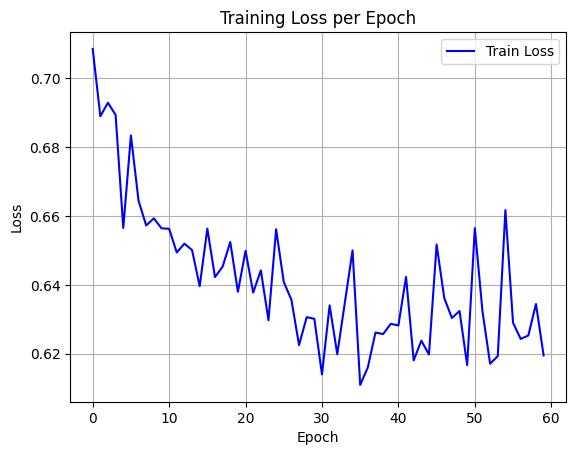

The table this chart was drawn from, first rows:
epoch, train_loss
0, 0.7086
1, 0.689
2, 0.6929
3, 0.6894
4, 0.6565
5, 0.6834
6, 0.6644
7, 0.6573
8, 0.6593
9, 0.6564
10, 0.6563
11, 0.6494
12, 0.652
13, 0.6501
14, 0.6396
15, 0.6563
16, 0.6423
17, 0.6453
18, 0.6524
19, 0.638
20, 0.6499
21, 0.6378
22, 0.6442
23, 0.6297
24, 0.6562
25, 0.6408
26, 0.6357
27, 0.6225
28, 0.6306
29, 0.6301
30, 0.614
31, 0.634
32, 0.6198
33, 0.6349
34, 0.65
35, 0.6109
36, 0.616
37, 0.6261
38, 0.6257
39, 0.6287
40, 0.6282
41, 0.6423
42, 0.6181
43, 0.6238
44, 0.6198
45, 0.6517
46, 0.6362
47, 0.6304
48, 0.6324
49, 0.6167
50, 0.6565
51, 0.6323
52, 0.6171
53, 0.6193
54, 0.6617
55, 0.629
56, 0.6243
57, 0.6253
58, 0.6344
59, 0.6195
